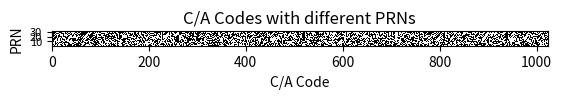

Python code for this plot:
import numpy as np
import matplotlib.pyplot as plt

# Phase taps according to the ICD-GPS-200 specification
PHASE_TAPS = np.array([
    [2, 6],   # PRN 1
    [3, 7],   # PRN 2
    [4, 8],   # PRN 3
    [5, 9],   # PRN 4
    [1, 9],   # PRN 5
    [2, 10],  # PRN 6
    [1, 8],   # PRN 7
    [2, 9],   # PRN 8
    [3, 10],  # PRN 9
    [2, 3],   # PRN 10
    [3, 4],   # PRN 11
    [5, 6],   # PRN 12
    [6, 7],   # PRN 13
    [7, 8],   # PRN 14
    [8, 9],   # PRN 15
    [9, 10],  # PRN 16
    [1, 4],   # PRN 17
    [2, 5],   # PRN 18
    [3, 6],   # PRN 19
    [4, 7],   # PRN 20
    [5, 8],   # PRN 21
    [6, 9],   # PRN 22
    [1, 3],   # PRN 23
    [4, 6],   # PRN 24
    [5, 7],   # PRN 25
    [6, 8],   # PRN 26
    [7, 9],   # PRN 27
    [8, 10],  # PRN 28
    [1, 6],   # PRN 29
    [2, 7],   # PRN 30
    [3, 8],   # PRN 31
    [4, 9],   # PRN 32
]) - 1        # Minus 1 to take into account Python's zero-indexed arrays

# G1 = 1 + x3 + x10
POLYNOMIAL_1 = np.array([0, 0, 1, 0, 0, 0, 0, 0, 0, 1])

# G2 = 1 + x2 + x3 + x6 + x8 + x9 + x10
POLYNOMIAL_2 = np.array([0, 1, 1, 0, 0, 1, 0, 1, 1, 1])

# Shift register size
SR_SIZE = 10


def get_phase_taps(prn):
    return PHASE_TAPS[prn-1]


def generate(prn, repeats=1):
    """Generates the C/A gold code given a satellite's PRN number"""

    # Force numpy array
    prn = np.array(prn)

    # Allocate G1 (shift register)
    sr1 = np.ones([prn.size, POLYNOMIAL_1.size], dtype=int)

    # Allocate G2 (shift register)
    sr2 = np.ones([prn.size, POLYNOMIAL_2.size], dtype=int)

    # Get phase tap indices for selected PRN
    phase_taps = get_phase_taps(prn=prn)

    # Maximum-length shift register (MLSR)
    # Length is ((Length of 2^SR_SIZE) - 1) = 1023
    sr_length = (2 ** SR_SIZE) - 1

    # Allocate G3 (output)
    output = np.zeros([prn.size, sr_length], dtype=int)

    # Generate C/A code sequence
    for i in range(sr_length):
        # Take values from sr2 using the index specified by the PRN
        phase_tapped = np.mod(np.sum(sr2.take(phase_taps).reshape((-1, 2)), axis=1), 2)

        # Calculates the current C/A code sequence
        output[:, i] = np.mod(sr1[:, -1] + phase_tapped, 2)

        # Calculates last value in shift register sr1
        # BEFORE rotating to the right
        sr1[:, -1] = np.mod(np.sum(sr1 * POLYNOMIAL_1, axis=1), 2)
        # Once rotated, the last value is now the first value
        sr1 = np.roll(sr1, 1)

        # Do the same for shift register sr2
        sr2[:, -1] = np.mod(np.sum(sr2 * POLYNOMIAL_2, axis=1), 2)
        sr2 = np.roll(sr2, 1)

    # Repeats sequence
    output = np.repeat(output, repeats=repeats, axis=1)

    # Return first element in matrix if only one PRN is requested
    if prn.size == 1:
        return output[0]
    else:
        return output


def main():
    # Generate PRN values to generate
    prns = np.arange(1, PHASE_TAPS.shape[0] + 1)

    # Generate C/A codes given an array of PRN values
    ca_codes = generate(prn=prns)

    fig = plt.figure()

    ax = fig.add_subplot(111)

    # Plots binary sequence as an image
    # Colormap reference: http://matplotlib.org/examples/color/colormaps_reference.html
    ax.imshow(
        ca_codes,
        cmap='binary',
        interpolation='nearest',
        origin='lower',
        extent=(0, ca_codes.shape[1], 1, ca_codes.shape[0]),
    )

    ax.set_title('C/A Codes with different PRNs')
    ax.set_ylabel('PRN')
    ax.set_xlabel('C/A Code')
    ax.tick_params(axis='y', labelsize=8)

    plt.show()


if __name__ == '__main__':
    main()
